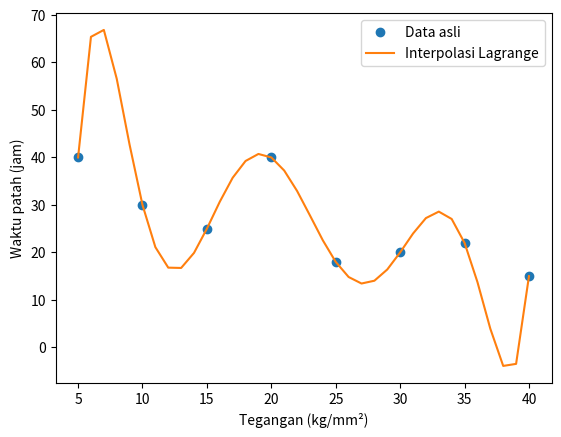

Python code for this plot:
x = [5, 10, 15, 20, 25, 30, 35, 40]
y = [40, 30, 25, 40, 18, 20, 22, 15]

import matplotlib.pyplot as plt

def lagrange_interpolasi(x, y, xi):
    def L(k, xi):
        Lk = 1
        for i in range(len(x)):
            if i != k:
                Lk *= (xi - x[i]) / (x[k] - x[i])
        return Lk
    
    yi = []
    for xi in xi:
        yi.append(sum(y[k] * L(k, xi) for k in range(len(x))))
    return yi

x_values = [i for i in range(5, 41)]
y_values_lagrange = lagrange_interpolasi(x, y, x_values)

plt.plot(x, y, 'o', label='Data asli')
plt.plot(x_values, y_values_lagrange, '-', label='Interpolasi Lagrange')
plt.xlabel('Tegangan (kg/mm²)')
plt.ylabel('Waktu patah (jam)')
plt.legend()
plt.show()

